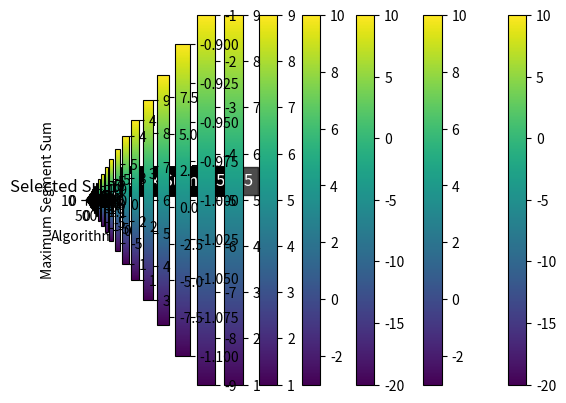

Write the Python code that produced this figure.
import numpy as np
import random
import time
import matplotlib.pyplot as plt

# Genetic Algorithms
def max_segment_2d_genetic(matrix, population_size=100, num_generations=100):
    """
    Maximizes the sum of a submatrix in a 2D array using a genetic algorithm.

    Parameters:
    - matrix (numpy.ndarray): The input 2D array.
    - population_size (int): The size of the population in each generation.
    - num_generations (int): The number of generations for the genetic algorithm.

    Returns:
    - tuple: The indices (i1, i2, j1, j2) representing the submatrix with the maximum sum.
    """
    # Function to generate a random program (candidate solution) respecting the constraints
    def generate_program(matrix):
        """
        Generates a random program (submatrix indices) respecting the constraints.

        Parameters:
        - matrix (numpy.ndarray): The input 2D array.
        - rows (int): The number of rows in the matrix.
        - cols (int): The number of columns in the matrix.

        Returns:
        - tuple: The indices (i1, i2, j1, j2) representing the generated program.
        """
        rows, cols = matrix.shape
        i1 = random.randint(0, rows - 1)
        i2 = random.randint(i1, rows - 1)
        j1 = random.randint(0, cols - 1)
        j2 = random.randint(j1, cols - 1)
        return i1, i2, j1, j2

    # Function to evaluate the fitness of a program respecting the constraints
    def fitness(program, matrix):
        """
        Evaluates the fitness (sum of submatrix) of a program respecting the constraints.

        Parameters:
        - program (tuple): The indices (i1, i2, j1, j2) of the program.
        - matrix (numpy.ndarray): The input 2D array.

        Returns:
        - int: The fitness value (sum of elements in the submatrix).
        """
        i1, i2, j1, j2 = program
        submatrix = matrix[i1:i2 + 1, j1:j2 + 1]
        return np.sum(submatrix)

    # Function to recombine two programs respecting the constraints
    def recombine(program1, program2):
        """
        Recombines two programs respecting the constraints.

        Parameters:
        - program1 (tuple): The indices (i1, i2, j1, j2) of the first program.
        - program2 (tuple): The indices (i1, i2, j1, j2) of the second program.

        Returns:
        - tuple: The indices (i1, i2, j1, j2) representing the recombined program.
        """
        
        i1 = max(program1[0], program2[0])
        i2 = min(program1[1], program2[1])
        j1 = max(program1[2], program2[2])
        j2 = min(program1[3], program2[3])
        
        # Ensure valid submatrix, otherwise fallback to generating a new program
        if i1 <= i2 and j1 <= j2:
            return i1, i2, j1, j2
        else:
            return generate_program(matrix)

    # Function to mutate a program respecting the constraints
    def mutate(program, rows, cols):
        """
        Mutates a program respecting the constraints.

        Parameters:
        - program (tuple): The indices (i1, i2, j1, j2) of the program.
        - rows (int): The number of rows in the matrix.
        - cols (int): The number of columns in the matrix.
        - mutation_probability (float): Probability of mutation for each gene.

        Returns:
        - tuple: The indices (i1, i2, j1, j2) representing the mutated program.
        """
        i1, i2, j1, j2 = program
        if random.random() < 0.2:
            i1 = random.randint(0, i2)
        if random.random() < 0.2:
            i2 = random.randint(i1, rows - 1)
        if random.random() < 0.2:
            j1 = random.randint(0, j2)
        if random.random() < 0.2:
            j2 = random.randint(j1, cols - 1)
        return i1, i2, j1, j2

    # Initialization of the population with random programs respecting the constraints
    population = [generate_program(matrix) for _ in range(population_size)]

    # Main loop for genetic algorithm
    for generation in range(num_generations):
        population = sorted(population, key=lambda program: -fitness(program, matrix))

        selected_programs = population[:population_size // 2]

        new_population = selected_programs.copy()
        while len(new_population) < population_size:
            parent1, parent2 = random.choices(selected_programs, k=2)
            child = recombine(parent1, parent2)
            child = mutate(child, matrix.shape[0], matrix.shape[1])  # Pass rows and cols to mutate
            new_population.append(child)

        population = new_population

    # Return the program with the maximum fitness (maximum sum of submatrix)
    return max(population, key=lambda program: fitness(program, matrix))

# Function to generate an initial solution (random submatrix)
def generate_solution(matrix):
    """
    Generates a random initial solution (submatrix) respecting the array dimensions.

    Parameters:
    - matrix (numpy.ndarray): The input 2D array.

    Returns:
    - tuple: The indices (i1, i2, j1, j2) representing the initial submatrix.
    """
    rows, cols = matrix.shape
    i1 = random.randint(0, rows - 1)
    i2 = random.randint(i1, rows - 1)
    j1 = random.randint(0, cols - 1)
    j2 = random.randint(j1, cols - 1)
    return i1, i2, j1, j2

# Function to evaluate a solution (sum of elements in the submatrix)
def evaluate_solution(solution, matrix):
    """
    Evaluates the sum of elements in a submatrix.

    Parameters:
    - solution (tuple): The indices (i1, i2, j1, j2) representing the submatrix.
    - matrix (numpy.ndarray): The input 2D array.

    Returns:
    - int: The sum of elements in the submatrix.
    """
    i1, i2, j1, j2 = solution
    submatrix = matrix[i1:i2 + 1, j1:j2 + 1]
    return np.sum(submatrix)

# Main function
def main():
    """
    Executes the genetic algorithm for the Matrix Maximum Segment Problem and visualizes the results.
    """
  
    # Define the list of test cases
    tests = [
        {
            "matrix": [
                [1, 2, -1, -4, -20],
                [-8, -3, 4, 2, 1],
                [3, 8, 10, 1, 3],
                [-4, -1, 1, 7, -6],
            ],
        },
        {
            "matrix": [
                [1, 2, -1, -4, -20],
                [-8, -3, 4, 2, 1],
                [3, 8, 10, 1, 3],
                [-4, -1, 1, 7, -6],
            ],
        },
        {
            "matrix": [[1, 2, 3], [4, 5, 6], [7, 8, 9]],
        },
        {
            "matrix": [[-1, -2, -3], [-4, -5, -6], [-7, -8, -9]],
        },
        {
            "matrix": [[1, -2, 3], [4, -5, 6], [7, -8, 9]],
        },
        {
            "matrix": [[1, 2], [3, 4]],
        },
        {
            "matrix": [
                [2, -1, 4, -6, 2],
                [-3, 2, -1, 4, -3],
                [1, -5, 2, -1, 5],
                [4, -2, 3, 7, -2],
            ],
        },
        {
            "matrix": [[-2, 5, -1, 4], [8, -6, 3, 1], [2, 2, -4, -1], [-3, 2, 6, -1]],
        },
        {
            "matrix": [[1, 2, 3], [4, 5, 6], [7, 8, 9], [10, 11, 12]],
        },
        {
            "matrix": [[-1, -2, -3], [-4, -5, -6], [-7, -8, -9], [-10, -11, -12]],
        },
        {
            "matrix": [[1, -2, 3], [4, -5, 6], [7, -8, 9]],
        },
        {
            "matrix": [[1, 2], [3, 4]],
        },
        {
            "matrix": [[1, 2, 3], [4, 5, 6], [7, 8, 9], [10, 11, 12]],
        },
        {
            "matrix": [[-1, -2, -3], [-4, -5, -6], [-7, -8, -9], [-10, -11, -12]],
        },
        {
            "matrix": [[1, -2, 3], [4, -5, 6], [7, -8, 9]],
        },
        {
            "matrix": [[1, 2], [3, 4]],
        },
        {
            "matrix": [
                [2, -1, 4, -6, 2],
                [-3, 2, -1, 4, -3],
                [1, -5, 2, -1, 5],
                [4, -2, 3, 7, -2],
            ],
        },
        {
            "matrix": [[-2, 5, -1, 4], [8, -6, 3, 1], [2, 2, -4, -1], [-3, 2, 6, -1]],
        },
        {
            "matrix": [[1, 1], [1, 1], [1, 1], [1, 1]],
        },
    ]
    # Additional Test Case
    large_matrix_test = {
    "matrix": np.random.randint(-100, 100, size=(1000, 1000)),
    }   
    # Add the new test case to the list of tests
    tests.append(large_matrix_test)


    # Iterate through the test cases
    for test in tests:
        matrix = np.array(test["matrix"])

        # Apply the genetic algorithm
        start_time = time.time()
        i1_genetic, i2_genetic, j1_genetic, j2_genetic = max_segment_2d_genetic(matrix)
        end_time = time.time()

        max_sum_genetic = matrix[i1_genetic:i2_genetic + 1, j1_genetic:j2_genetic + 1].sum()
        execution_time_genetic = end_time - start_time

        # Print the results in a similar format to the provided example
        print("Genetic Programming:")
        print(f"Matrix:")
        print(matrix)
        print(f"Maximum Segment Sum: {max_sum_genetic}")
        print(f"Indices (i1, i2, j1, j2): ({i1_genetic}, {i2_genetic}, {j1_genetic}, {j2_genetic}")
        print(f"Execution Time: {execution_time_genetic} seconds")
        print("=" * 30)

        # Plot the matrix
        plt.xlabel('Algorithms')
        plt.ylabel('Maximum Segment Sum')
        plt.imshow(matrix, cmap='viridis')
        plt.title(f'Original Matrix\nMaximum Segment Sum: {max_sum_genetic}')
        plt.colorbar()
        plt.show()

        # Plot the selected submatrix
        plt.imshow(matrix[i1_genetic:i2_genetic + 1, j1_genetic:j2_genetic + 1], cmap='viridis')
        plt.title('Selected Submatrix')
        plt.colorbar()
        # Annotate the plot with Maximum Segment Sum
        plt.annotate(f'Max Sum: {max_sum_genetic}', xy=(0.5, 0.5), xytext=(30, 10),
                     textcoords='offset points', color='white', fontsize=12, bbox=dict(facecolor='black', alpha=0.7))
        plt.show()

# Call the main function
if __name__ == "__main__":
    main()
